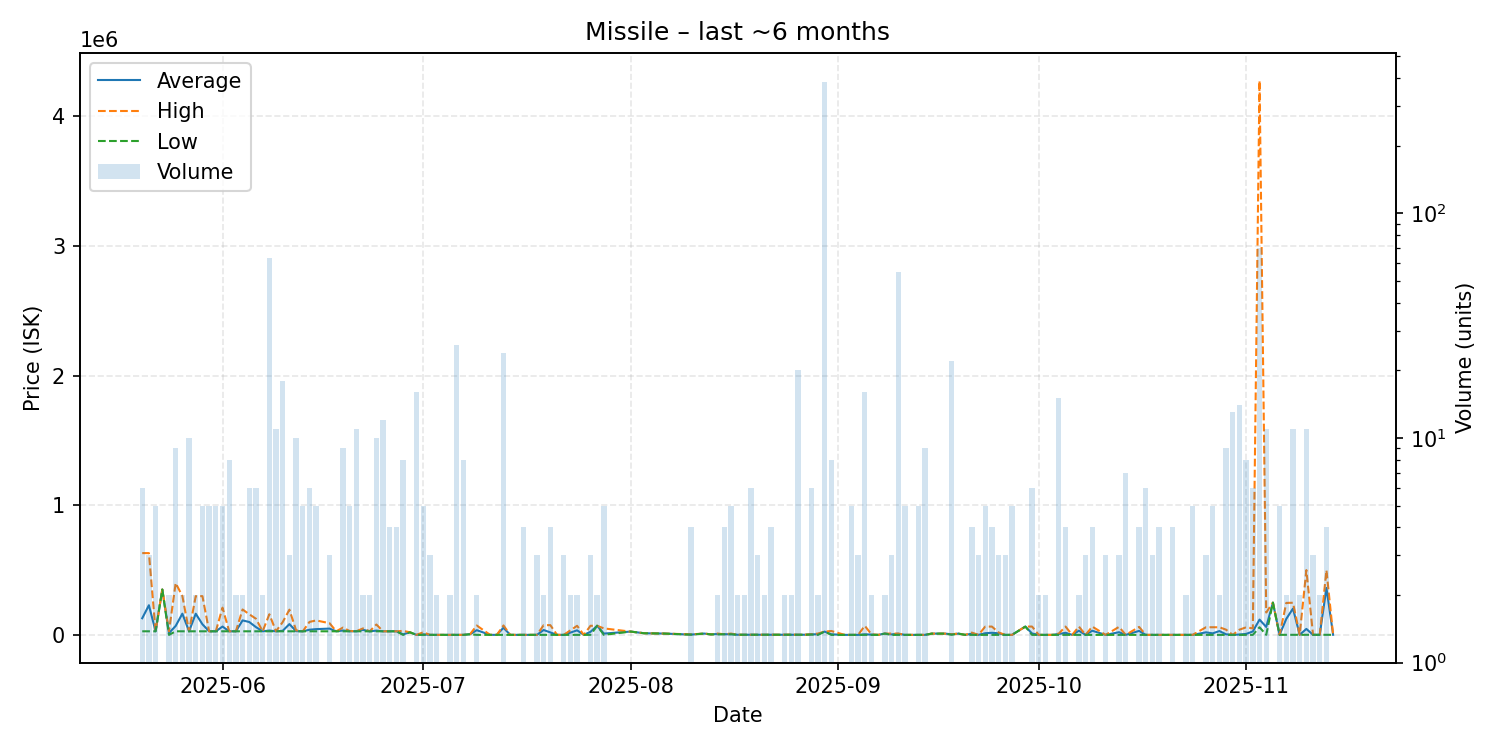

The data file committed next to this chart (first rows):
date, average, highest, lowest, order_count, volume
2025-05-20, 128158, 631000, 27590, 4, 6
2025-05-21, 228693, 630900, 27590, 3, 3
2025-05-22, 27590, 27590, 27590, 4, 5
2025-05-23, 349800, 349800, 349800, 1, 1
2025-05-24, 13795, 27590, 0.01, 2, 2
2025-05-25, 68936, 399700, 27590, 2, 9
2025-05-26, 163645, 299700, 27590, 2, 2
2025-05-27, 27590, 27590, 27590, 6, 10
2025-05-28, 163245, 298900, 27590, 2, 2
2025-05-29, 81832, 298800, 27590, 5, 5
2025-05-30, 27590, 27590, 27590, 4, 5
2025-05-31, 27590, 27590, 27590, 4, 5
2025-06-01, 64072, 210000, 27590, 4, 5
2025-06-02, 27590, 27590, 27590, 3, 8
2025-06-03, 27590, 27590, 27590, 2, 2
2025-06-04, 111745, 195900, 27590, 2, 2
2025-06-05, 99262, 159000, 27590, 6, 6
2025-06-06, 59892, 124495, 27590, 6, 6
2025-06-07, 27590, 27590, 27590, 2, 2
2025-06-08, 33462, 159000, 27590, 8, 63
2025-06-09, 27590, 27590, 27590, 9, 11
2025-06-10, 31557, 99000, 27590, 6, 18
2025-06-11, 83227, 194500, 27590, 3, 3
2025-06-12, 28618, 35000, 28000, 5, 10
2025-06-13, 27590, 27590, 27590, 4, 5
2025-06-14, 39658, 100000, 27590, 6, 6
2025-06-15, 44372, 111500, 27590, 5, 5
2025-06-17, 48393, 90000, 27590, 3, 3
2025-06-18, 27590, 27590, 27590, 1, 1
2025-06-19, 33903, 56000, 27590, 9, 9
2025-06-20, 28072, 30000, 27590, 3, 5
2025-06-21, 27590, 27590, 27590, 7, 11
2025-06-22, 38795, 50000, 27590, 2, 2
2025-06-23, 27590, 27590, 27590, 2, 2
2025-06-24, 32840, 80000, 27600, 2, 10
2025-06-25, 27599, 27600, 27590, 4, 12
2025-06-26, 27590, 27590, 27590, 3, 4
2025-06-27, 27600, 27600, 27600, 1, 4
2025-06-28, 3950, 31000, 100.0, 5, 8
2025-06-29, 19990, 19990, 19990, 1, 1
2025-06-30, 100.0, 100.0, 100.0, 3, 16
2025-07-01, 4080, 20000, 100.0, 5, 5
2025-07-02, 100.0, 100.0, 100.0, 2, 3
2025-07-03, 100, 100.1, 100.0, 2, 2
2025-07-04, 100.0, 100.0, 100.0, 1, 1
2025-07-05, 100.0, 100.0, 100.0, 2, 2
2025-07-06, 100.0, 100.0, 100.0, 4, 26
2025-07-07, 100.0, 100.0, 100.0, 4, 8
2025-07-08, 5000, 5000, 5000, 1, 1
2025-07-09, 36200, 72300, 100.0, 2, 2
2025-07-11, 100.0, 100.0, 100.0, 1, 1
2025-07-12, 100.0, 100.0, 100.0, 1, 1
2025-07-13, 55054, 72500, 100.0, 8, 24
2025-07-14, 100.0, 100.0, 100.0, 1, 1
2025-07-15, 100.0, 100.0, 100.0, 1, 1
2025-07-16, 100.0, 100.0, 100.0, 3, 4
2025-07-17, 100.0, 100.0, 100.0, 1, 1
2025-07-18, 100.0, 100.0, 100.0, 3, 3
2025-07-19, 37550, 75000, 100.0, 2, 2
2025-07-20, 18822, 74990, 100.0, 4, 4
... 98 more rows
